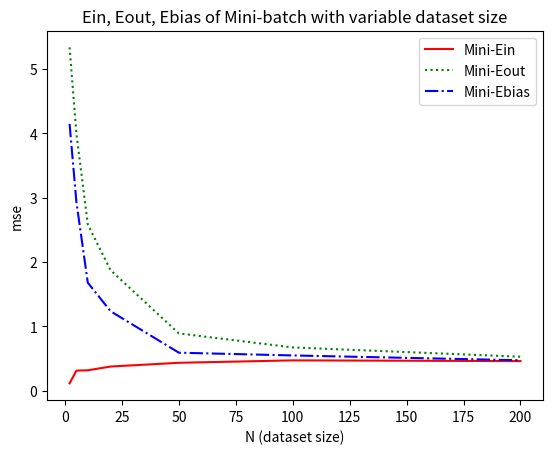

The script that saved this image:
#results are stored in regularized folder
import numpy as np
import random
import math
import matplotlib.pyplot as plt

def getData(sd, N):
    X = np.random.uniform(0,1,N)
    Z = np.random.normal(0,sd,N)
    Y = np.cos(2*math.pi*X) + Z
    return np.vstack((X,Y)).T

def getMSE(y_pred,y):
    mse = np.mean((y-y_pred)**2)
    return mse

def GD(X,y,n,weights):
    itr = 2000
    lrate = 0.001
    Ein_list = np.zeros(itr)
    Ein=0
    lam = 0.1 #weight decay
    for i in range(itr):
        weights = weights*(1- lam*lrate) - (lrate * (2/n) * (((X.dot(weights) - y).T).dot(X).T))
        Ein_list[i] = getMSE(X.dot(weights), y)
    Ein = Ein_list[itr-1]
    return weights,Ein

def SGD(X,Y,n,weights):
    itr = 2000
    lrate = 0.001
    Ein_list = np.zeros(itr)
    Ein=0
    lam=0.1 #weight decay
    for i in range(itr):
        random_index = random.randint(0,n-1)
        x=X[random_index].reshape(-1,1)
        y=Y[random_index].reshape(-1,1)
        weights = weights*(1-lam*lrate) - (lrate * (2/n) * (((x*weights - y))*x))
        Ein_list[i] = getMSE(X.dot(weights), Y)
    Ein = Ein_list[itr-1]
    return weights,Ein

def Mini_batch(X,Y,n,weights):
    itr = 2000
    lrate = 0.001
    batch_size=50
    Ein_list = np.zeros(itr)
    Ein=0
    lam=0.1 #weight decay
    for i in range(itr):
        
        if(batch_size>=n):
            x=X
            y=Y
            batch_size=n
        else:
            random_index = random.randint(0,n-batch_size)
            x=X[random_index:random_index+batch_size]
            y=Y[random_index:random_index+batch_size]
        weights = weights*(1-lam*lrate) - (lrate * (2/batch_size) * ((x.dot(weights) - y).T.dot(x).T))
        Ein_list[i] = getMSE(X.dot(weights), Y)
    Ein = Ein_list[itr-1]
    return weights,Ein


#Used for experiment number: 4, else no need
def Mini_batch_noreg(X,Y,n,weights):
    itr = 2000
    lrate = 0.001
    batch_size=50
    Ein_list = np.zeros(itr)
    Ein=0
    for i in range(itr):
        if(batch_size>=n):
            x=X
            y=Y
            batch_size=n
        else:
            random_index = random.randint(0,n-batch_size)
            x=X[random_index:random_index+batch_size]
            y=Y[random_index:random_index+batch_size]
        weights -= lrate * (2/batch_size) * ((x.dot(weights) - y).T.dot(x).T)
        Ein_list[i] = getMSE(X.dot(weights), Y)
    Ein = Ein_list[itr-1]
    return weights,Ein



def fitData(data,d,setter):
    y = data[:,1].reshape((len(data),1))
    x = data[:,0]
    X = np.ones((1,len(data)))
    for i in range(d):
        X = np.vstack((X, x**(i+1)))
    X= X.T
    #print(X)
    
    #initialize weights
    weights = np.random.random([d+1,1])
    #print(weights)
    #print(((X.dot(weights) - y).T).dot(X).T)
    n=len(data)


    #function setup
    if(setter==1):
        weights,Ein = GD(X,y,n,weights)
    elif(setter ==2):    
        weights,Ein = SGD(X,y,n,weights)
    elif(setter==3):
        weights,Ein = Mini_batch(X,y,n,weights)
    else:
        weights,Ein = Mini_batch_noreg(X,y,n,weights)
    
    
    return weights,Ein

def testing(tdata,weights,d):
    n=len(tdata)
    y=tdata[:,1].reshape((n,1))
    x = tdata[:,0]
    X = np.ones((1,n))
    for i in range(d):
        X = np.vstack((X, x**(i+1)))
    X=X.T
    Eout = getMSE(X.dot(weights),y)
    return Eout


def experiment(N,sd,d,setter):
    m=50
    Ein_list=[]
    Eout_list=[]
    weight_list=[]
    for i in range(m):
        tempdata = getData(sd,N)
        temp_weight,temp_Ein = fitData(tempdata,d,setter)
        temp_test_data = getData(sd,1000)
        temp_Eout = testing(temp_test_data,temp_weight,d)
        Ein_list.append(temp_Ein)
        Eout_list.append(temp_Eout)
        weight_list.append(temp_weight)

    Ein_avg = np.mean(Ein_list)
    Eout_avg = np.mean(Eout_list)
    weights_avg = np.mean(weight_list,axis=0)

    #Ebias calc starts here
    tempdata=getData(sd,2000)
    Ebias = testing(tempdata,weights_avg,d)
    Egen = abs(Ein_avg-Eout_avg)

    return Ein_avg,Eout_avg,Ebias
    #return Egen,Ebias




"""
#Can use this section to get Ein, Eout, Ebias for all possible combinations of N, d and sd.
#Result is stored in a 3d list and can be accessed as resulst[n][d][sd]

N=[2,5,10,20,50,100,200]
D= [_ for _ in range(21)]
SD = [0.01,0.1,1]

results=[[[ [] for x in range(len(N))] for x in range(len(D))]for x in range(len(SD))]

for i in  range(len(N)):
    for j in range(len(D)):
        for k in range(len(SD)):
            Einav,Eoutav,Ebias = experiment(N[i],SD[k],D[j])
            results[i][j][k].append(Einav)
            results[i][j][k].append(Eoutav)
            results[i][j][k].append(Ebias)

print(results)
"""

#initialize empty lists for storing experiment output

GD_list=[[],[],[]]
SGD_list=[[],[],[]]
Mini_list=[[],[],[]]


"""
#variable complexity
for d in range(1,21):
    #t1,t2,t3 = experiment(200,0.1,d,1)
    #GD_list[0].append(t1)
    #GD_list[1].append(t2)
    #GD_list[2].append(t3)

    #t1,t2,t3 = experiment(200,0.1,d,2)
    #SGD_list[0].append(t1)
    #SGD_list[1].append(t2)
    #SGD_list[2].append(t3)

    t1,t2,t3 = experiment(200,0.1,d,3)
    Mini_list[0].append(t1)
    Mini_list[1].append(t2)
    Mini_list[2].append(t3)

d = [x for x in range(1,21)]

#choose the plots as per your need

plt.plot(d,GD_list[0],color='r',linestyle='solid',label='GD-Ein')
plt.plot(d,GD_list[1],color='r',linestyle='dotted',label='GD-Eout')
plt.plot(d,GD_list[2],color='r',linestyle='dashdot',label='GD-Ebias')

plt.plot(d,SGD_list[0],color='y',linestyle='solid',label='SGD-Egen')
plt.plot(d,SGD_list[1],color='y',linestyle='dotted',label='SGD-Ebias')
plt.plot(d,SGD_list[2],color='y',linestyle='dashdot',label='SGD-Ebias')

plt.plot(d,Mini_list[0],color='r',linestyle='solid',label='Mini-Ein')
plt.plot(d,Mini_list[1],color='g',linestyle='dotted',label='Mini-Eout')
plt.plot(d,Mini_list[2],color='b',linestyle='dashdot',label='Mini-Ebias')

plt.plot(d[Mini_list[0].index(min(Mini_list[0]))],min(Mini_list[0]),'*')
plt.plot(d[Mini_list[1].index(min(Mini_list[1]))],min(Mini_list[1]),'*')
plt.plot(d[Mini_list[2].index(min(Mini_list[2]))],min(Mini_list[2]),'*')


plt.title('Ein, Eout, Ebias of Mini-batch with variable complexity')
plt.xlabel('d (Complexity)')
plt.ylabel('mse')
plt.legend()
plt.show()
"""


#Variable dataset size
N=[2,5,10,20,50,100,200]

for n in N:
    t1,t2,t3 = experiment(n,0.1,50,3)
    Mini_list[0].append(t1)
    Mini_list[1].append(t2)
    Mini_list[2].append(t3)

plt.plot(N,Mini_list[0],color='r',linestyle='solid',label='Mini-Ein')
plt.plot(N,Mini_list[1],color='g',linestyle='dotted',label='Mini-Eout')
plt.plot(N,Mini_list[2],color='b',linestyle='dashdot',label='Mini-Ebias')

plt.title('Ein, Eout, Ebias of Mini-batch with variable dataset size')
plt.xlabel('N (dataset size)')
plt.ylabel('mse')
plt.legend()
plt.show()


"""
#Variable Noise level
SD = [0.01,0.1,0.5,1]

for sd in SD:
    t1,t2,t3 = experiment(100,sd,3,3)
    Mini_list[0].append(t1)
    Mini_list[1].append(t2)
    Mini_list[2].append(t3)
    
plt.plot(SD,Mini_list[0],color='r',linestyle='solid',label='Mini-Ein')
plt.plot(SD,Mini_list[1],color='g',linestyle='dotted',label='Mini-Eout')
plt.plot(SD,Mini_list[2],color='b',linestyle='dashdot',label='Mini-Ebias')

plt.title('Ein, Eout, Ebias of Mini-batch with variable noise')
plt.xlabel('sd (Standard deviation ~ noise level)')
plt.ylabel('mse')
plt.legend()
plt.show()
"""



"""
#Egen of reg vs non-reg
minireg=[[],[]]
mininoreg=[[],[]]
for d in range(1,21):
    t1,t2 = experiment(200,0.1,d,3)
    minireg[0].append(t1)
    minireg[1].append(t2)

    t1,t2 = experiment(200,0.1,d,4)
    mininoreg[0].append(t1)
    mininoreg[1].append(t2)

d = [x for x in range(1,21)]

plt.plot(d,minireg[0],color='r',linestyle='solid',label='Egen-regularized')
plt.plot(d,mininoreg[0],color='b',linestyle='solid',label='Egen-non regularized')

#plt.plot(d,Mini_list[1],color='g',linestyle='dotted',label='Mini-Eout')
#plt.plot(d,Mini_list[2],color='b',linestyle='dashdot',label='Mini-Ebias')

plt.plot(d[minireg[0].index(min(minireg[0]))],min(minireg[0]),'*')
plt.plot(d[mininoreg[0].index(min(mininoreg[0]))],min(mininoreg[0]),'*')

plt.title('Egen of regularized vs non-regularized')
plt.xlabel('d (Complexity)')
plt.ylabel('mse')
plt.legend()
plt.show()
"""


"""
#Estimators comparision
N=[2,5,10,20,50,100,200]

for n in N:
    t1,t2,t3 = experiment(n,0.1,10,1)
    GD_list[0].append(t1)
    GD_list[1].append(t2)
    GD_list[2].append(t3)

    t1,t2,t3 = experiment(n,0.1,10,2)
    SGD_list[0].append(t1)
    SGD_list[1].append(t2)
    SGD_list[2].append(t3)

    t1,t2,t3 = experiment(n,0.1,10,3)
    Mini_list[0].append(t1)
    Mini_list[1].append(t2)
    Mini_list[2].append(t3)

plt.plot(N,Mini_list[2],color='r',linestyle='solid',label='Mini-batch Ebias')
plt.plot(N,GD_list[2],color='g',linestyle='dotted',label='GD Ebias')
plt.plot(N,SGD_list[2],color='b',linestyle='dashdot',label='SGD Ebias')

plt.title('Ebias of different estimators')
plt.xlabel('N (dataset size)')
plt.ylabel('mse')
plt.legend()
plt.show()
"""
